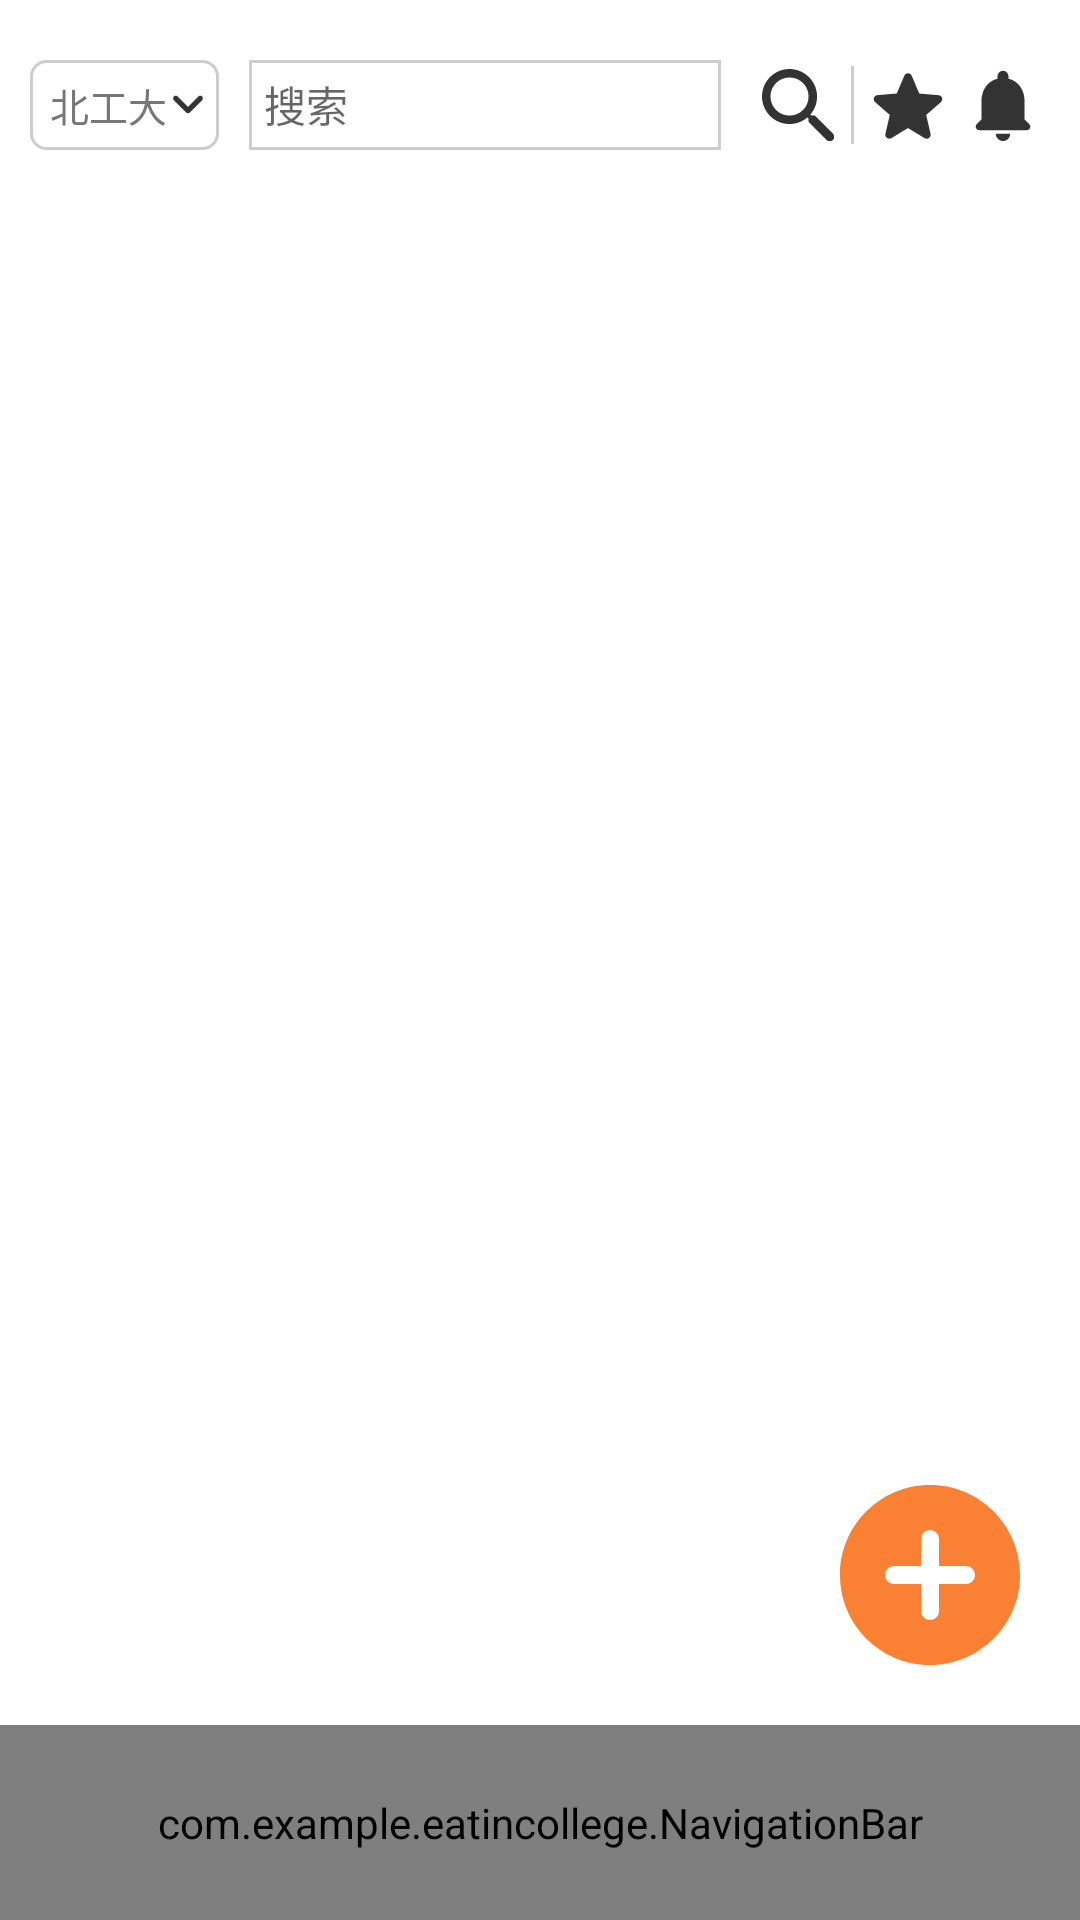

Layout XML and referenced resources for this Android screen:
<!-- AndroidManifest.xml: application theme Theme.吃在高校 -->
<!-- res/layout/fragment_community.xml -->
<?xml version="1.0" encoding="utf-8"?>
<androidx.constraintlayout.widget.ConstraintLayout
    xmlns:android="http://schemas.android.com/apk/res/android"
    xmlns:app="http://schemas.android.com/apk/res-auto"
    xmlns:tools="http://schemas.android.com/tools"
    android:layout_width="match_parent"
    android:layout_height="match_parent">

    <LinearLayout
        android:id="@+id/community_ll_searchBar"
        android:layout_width="match_parent"
        android:layout_height="@dimen/search_bar_height"
        android:layout_marginTop="20dp"
        android:orientation="horizontal"
        android:paddingLeft="10dp"
        android:paddingRight="10dp"
        app:layout_constraintTop_toTopOf="parent">

        <LinearLayout
            android:layout_width="0dp"
            android:layout_height="match_parent"
            android:layout_weight="2"
            android:background="@drawable/background_item_rounded_square_unselected"
            android:paddingLeft="5dp"
            android:paddingRight="5dp"
            android:orientation="horizontal">

            <TextView
                android:layout_width="0dp"
                android:layout_height="match_parent"
                android:layout_weight="8"
                android:text="北工大"
                android:textSize="13sp"
                android:textColor="@color/dark_gray"
                android:gravity="center" />

            <ImageButton
                android:layout_width="0dp"
                android:layout_height="match_parent"
                android:layout_weight="2"
                android:src="@drawable/ic_drop_down"
                android:scaleType="fitCenter"
                android:background="@color/transparent"/>
        </LinearLayout>

        <EditText
            android:layout_width="0dp"
            android:layout_height="match_parent"
            android:layout_marginLeft="10dp"
            android:layout_marginRight="10dp"
            android:layout_weight="5"
            android:background="@drawable/background_search_bar"
            android:hint="搜索"
            android:padding="5dp"
            android:textSize="14sp" />

        <ImageButton
            android:layout_width="0dp"
            android:layout_height="match_parent"
            android:layout_weight="1"
            android:background="@color/transparent"
            android:src="@drawable/ic_search" />

        <View
            android:layout_width="1dp"
            android:layout_height="match_parent"
            android:layout_margin="2dp"
            android:background="@color/light_gray"/>

        <ImageButton
            android:layout_width="0dp"
            android:layout_height="match_parent"
            android:layout_weight="1"
            android:background="@color/transparent"
            android:src="@drawable/ic_star_normal" />

        <ImageButton
            android:layout_width="0dp"
            android:layout_height="match_parent"
            android:layout_weight="1"
            android:background="@color/transparent"
            android:src="@drawable/ic_notification" />
    </LinearLayout>

    <ListView
        android:paddingTop="10dp"
        android:id="@+id/community_lv_comment"
        android:layout_width="match_parent"
        android:layout_height="0dp"
        app:layout_constraintTop_toBottomOf="@id/community_ll_searchBar"
        app:layout_constraintBottom_toBottomOf="parent" />

    <ImageButton
        android:layout_width="60dp"
        android:layout_height="60dp"
        android:scaleType="fitCenter"
        app:layout_constraintBottom_toTopOf="@id/community_navigationBar"
        app:layout_constraintRight_toRightOf="parent"
        android:layout_marginRight="20dp"
        android:layout_marginBottom="20dp"
        android:background="@drawable/background_add_comment_circle"
        android:src="@drawable/ic_add_comment" />

    <com.example.eatincollege.NavigationBar
        android:id="@+id/community_navigationBar"
        android:layout_width="match_parent"
        android:layout_height="@dimen/navigation_bar_height"
        app:layout_constraintBottom_toBottomOf="parent"
        app:navigation_status="2" />
</androidx.constraintlayout.widget.ConstraintLayout>
<!-- resources referenced by this layout -->
<resources>
  <color name="dark_gray">#FF777777</color>
  <color name="light_gray">#FFCDCDCD</color>
  <color name="transparent">#00000000</color>
  <dimen name="navigation_bar_height">65dp</dimen>
  <dimen name="search_bar_height">30dp</dimen>
  <!-- drawable background_add_comment_circle (drawable) -->
  <?xml version="1.0" encoding="utf-8"?>
  <shape xmlns:android="http://schemas.android.com/apk/res/android"
      android:shape="oval">
  
      <solid android:color="@color/white" />
  
      <size
          android:width="60dp"
          android:height="60dp" />
  
  </shape>
  <!-- drawable background_item_rounded_square_unselected (drawable) -->
  <?xml version="1.0" encoding="utf-8"?>
  <shape xmlns:android="http://schemas.android.com/apk/res/android"
      android:shape="rectangle">
  
      <stroke
          android:width="1dp"
          android:color="@color/light_gray" />
  
      <corners android:radius="5dp" />
  </shape>
  <!-- drawable background_search_bar (drawable) -->
  <?xml version="1.0" encoding="utf-8"?>
  <shape xmlns:android="http://schemas.android.com/apk/res/android"
      android:shape="rectangle">
      <stroke
          android:width="1dp"
          android:color="@color/light_gray"/>
      <solid
          android:color="@color/white"/>
  </shape>
  <!-- drawable ic_add_comment (drawable-anydpi) -->
  <vector xmlns:android="http://schemas.android.com/apk/res/android"
      android:width="24dp"
      android:height="24dp"
      android:viewportWidth="24"
      android:viewportHeight="24"
      android:tint="#F96000"
      android:alpha="0.8">
    <group android:scaleX="1.2"
        android:scaleY="1.2"
        android:translateX="-2.4"
        android:translateY="-2.4">
      <path
          android:fillColor="@android:color/white"
          android:pathData="M12,2C6.48,2 2,6.48 2,12s4.48,10 10,10 10,-4.48 10,-10S17.52,2 12,2zM16,13h-3v3c0,0.55 -0.45,1 -1,1s-1,-0.45 -1,-1v-3L8,13c-0.55,0 -1,-0.45 -1,-1s0.45,-1 1,-1h3L11,8c0,-0.55 0.45,-1 1,-1s1,0.45 1,1v3h3c0.55,0 1,0.45 1,1s-0.45,1 -1,1z"/>
    </group>
  </vector>
  <!-- drawable ic_drop_down (drawable-anydpi) -->
  <vector xmlns:android="http://schemas.android.com/apk/res/android"
      android:width="24dp"
      android:height="24dp"
      android:viewportWidth="24"
      android:viewportHeight="24"
      android:tint="#000000"
      android:alpha="0.8">
    <group android:scaleX="2"
        android:scaleY="2"
        android:translateX="-12"
        android:translateY="-13">
      <path
          android:fillColor="@android:color/white"
          android:pathData="M8.12,9.29L12,13.17l3.88,-3.88c0.39,-0.39 1.02,-0.39 1.41,0 0.39,0.39 0.39,1.02 0,1.41l-4.59,4.59c-0.39,0.39 -1.02,0.39 -1.41,0L6.7,10.7c-0.39,-0.39 -0.39,-1.02 0,-1.41 0.39,-0.38 1.03,-0.39 1.42,0z"/>
    </group>
  </vector>
  <!-- drawable ic_notification (drawable-anydpi) -->
  <vector xmlns:android="http://schemas.android.com/apk/res/android"
      android:width="24dp"
      android:height="24dp"
      android:viewportWidth="24"
      android:viewportHeight="24"
      android:tint="#000000"
      android:alpha="0.8">
    <group android:scaleX="1.2"
        android:scaleY="1.2"
        android:translateX="-2.4"
        android:translateY="-2.4">
      <path
          android:fillColor="@android:color/white"
          android:pathData="M12,22c1.1,0 2,-0.9 2,-2h-4c0,1.1 0.89,2 2,2zM18,16v-5c0,-3.07 -1.64,-5.64 -4.5,-6.32L13.5,4c0,-0.83 -0.67,-1.5 -1.5,-1.5s-1.5,0.67 -1.5,1.5v0.68C7.63,5.36 6,7.92 6,11v5l-1.29,1.29c-0.63,0.63 -0.19,1.71 0.7,1.71h13.17c0.89,0 1.34,-1.08 0.71,-1.71L18,16z"/>
    </group>
  </vector>
  <style name="Theme.吃在高校" parent="Theme.MaterialComponents.DayNight.DarkActionBar">
          
          <item name="colorOnPrimary">@color/white</item>
          
          <item name="colorOnSecondary">@color/black</item>
          
          <item name="android:statusBarColor" tools:targetApi="l">@color/primary</item>
          
          <item name="android:navigationBarColor">@color/primary</item>
      </style>
  <color name="white">#FFFFFFFF</color>
  <color name="black">#FF000000</color>
  <color name="primary">#FFF96000</color>
</resources>
